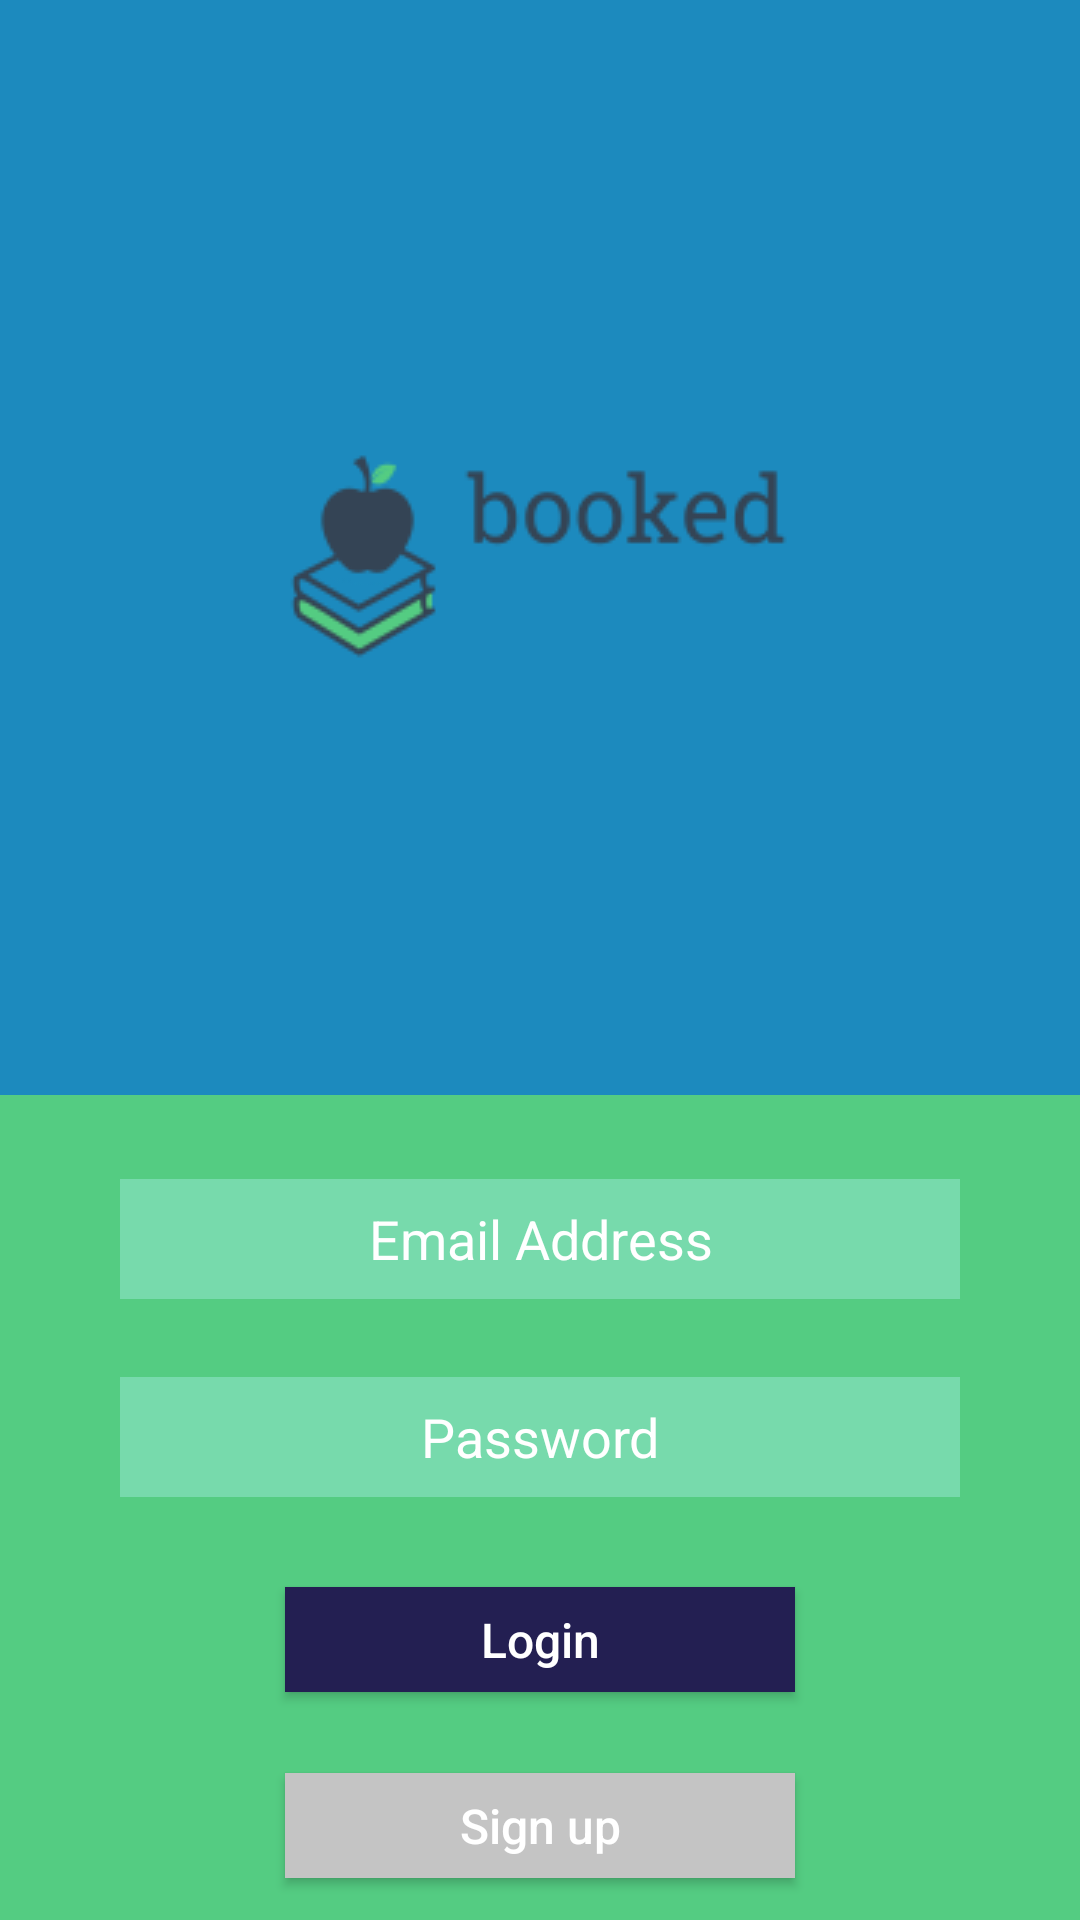

This screen was rendered from an Android layout file. Write that file and the resources it references.
<!-- AndroidManifest.xml: application theme Theme.Booked -->
<!-- res/layout/activity_login.xml -->
<?xml version="1.0" encoding="utf-8"?>
<androidx.constraintlayout.widget.ConstraintLayout xmlns:android="http://schemas.android.com/apk/res/android"
    xmlns:app="http://schemas.android.com/apk/res-auto"
    xmlns:tools="http://schemas.android.com/tools"
    android:layout_width="match_parent"
    android:layout_height="match_parent"
    android:background="@color/primaryBackgroundColor"
    tools:context=".LoginActivity">

    <ImageView
        android:id="@+id/blueBackground"
        android:layout_width="match_parent"
        android:layout_height="365dp"
        android:background="@color/blueBackgroundColor"
        app:layout_constraintEnd_toEndOf="parent"
        app:layout_constraintStart_toStartOf="parent"
        app:layout_constraintTop_toTopOf="parent"
        app:layout_constraintVertical_weight="0" />

    <ImageView
        android:id="@+id/appLogo"
        android:layout_width="200dp"
        android:layout_height="200dp"
        android:layout_marginTop="85dp"
        android:contentDescription="@string/app_name"
        android:src="@drawable/app_logo"
        app:layout_constraintEnd_toEndOf="@+id/blueBackground"
        app:layout_constraintStart_toStartOf="@+id/blueBackground"
        app:layout_constraintTop_toTopOf="@+id/blueBackground" />

    <EditText
        android:id="@+id/emailAddressEditTextL"
        android:layout_width="280dp"
        android:layout_height="40dp"
        android:layout_alignParentLeft="true"
        android:layout_alignParentTop="true"
        android:layout_marginTop="28dp"
        android:background="@color/textBackground"
        android:hint="Email Address"
        android:textAlignment="center"
        android:textColorHint="@color/white"
        app:layout_constraintEnd_toEndOf="parent"
        app:layout_constraintStart_toStartOf="parent"
        app:layout_constraintTop_toBottomOf="@+id/blueBackground"
        android:inputType="text" />

    <Button
        android:id="@+id/loginBtn"
        android:layout_width="170dp"
        android:layout_height="35dp"
        android:layout_alignParentLeft="true"
        android:layout_alignParentTop="true"
        android:layout_marginTop="30dp"
        android:background="@color/blue_button"
        android:hint="Login"
        android:textColorHint="@color/white"
        android:textSize="16dp"
        app:layout_constraintEnd_toEndOf="parent"
        app:layout_constraintStart_toStartOf="parent"
        app:layout_constraintTop_toBottomOf="@+id/passwordEditTextL" />

    <Button
        android:id="@+id/signUpBtnL"
        android:layout_width="170dp"
        android:layout_height="35dp"
        android:layout_alignParentLeft="true"
        android:layout_alignParentTop="true"
        android:layout_marginTop="27dp"
        android:background="@color/button_color"
        android:hint="Sign up"
        android:textColorHint="@color/white"
        android:textSize="16sp"
        app:layout_constraintEnd_toEndOf="parent"
        app:layout_constraintStart_toStartOf="parent"
        app:layout_constraintTop_toBottomOf="@+id/loginBtn" />

    <Button
        android:id="@+id/forgotYourPasswordBtn"
        android:layout_width="250dp"
        android:layout_height="30dp"
        android:layout_alignParentLeft="true"
        android:layout_alignParentTop="true"
        android:layout_marginTop="30dp"
        android:background="@color/forgot_password"
        android:hint="Forgot your password?"
        android:textColorHint="@color/white"
        android:textSize="15dp"
        app:layout_constraintEnd_toEndOf="parent"
        app:layout_constraintStart_toStartOf="parent"
        app:layout_constraintTop_toBottomOf="@+id/signUpBtnL" />


    <EditText
            android:id="@+id/passwordEditTextL"
            android:layout_width="280dp"
            android:layout_height="40dp"
            android:layout_alignParentLeft="true"
            android:layout_alignParentTop="true"
            android:layout_marginTop="26dp"
            android:background="@color/textBackground"
            android:hint="Password"
            android:textAlignment="center"
            android:textColorHint="@color/white"
            app:layout_constraintEnd_toEndOf="parent"
            app:layout_constraintStart_toStartOf="parent"
            app:layout_constraintTop_toBottomOf="@+id/emailAddressEditTextL"
            android:inputType="textPassword" />


</androidx.constraintlayout.widget.ConstraintLayout>
<!-- resources referenced by this layout -->
<resources>
  <color name="blueBackgroundColor">#1C8ABE</color>
  <color name="blue_button">#231F52</color>
  <color name="button_color">#C4C4C4</color>
  <color name="forgot_password">#9D99CC</color>
  <color name="primaryBackgroundColor">#54CC82</color>
  <color name="textBackground">#77DAAC</color>
  <color name="white">#FFFFFFFF</color>
  <!-- drawable app_logo: png bitmap (drawable-v24, 5574 bytes) -->
  <string name="app_name">Booked</string>
  <style name="Theme.Booked" parent="Theme.AppCompat.Light.DarkActionBar">
          
          <item name="colorPrimary">@color/actionBarColor</item>
          <item name="colorPrimaryVariant">@color/actionBarColor</item>
          <item name="colorOnPrimary">@color/white</item>
          
          <item name="colorSecondary">@color/teal_200</item>
          <item name="colorSecondaryVariant">@color/teal_700</item>
          <item name="colorOnSecondary">@color/black</item>
          
          <item name="android:statusBarColor" tools:targetApi="l">?attr/colorPrimaryVariant</item>
          
      </style>
  <color name="actionBarColor">#1C8ABE</color>
  <color name="teal_200">#FF03DAC5</color>
  <color name="teal_700">#FF018786</color>
  <color name="black">#FF000000</color>
</resources>
